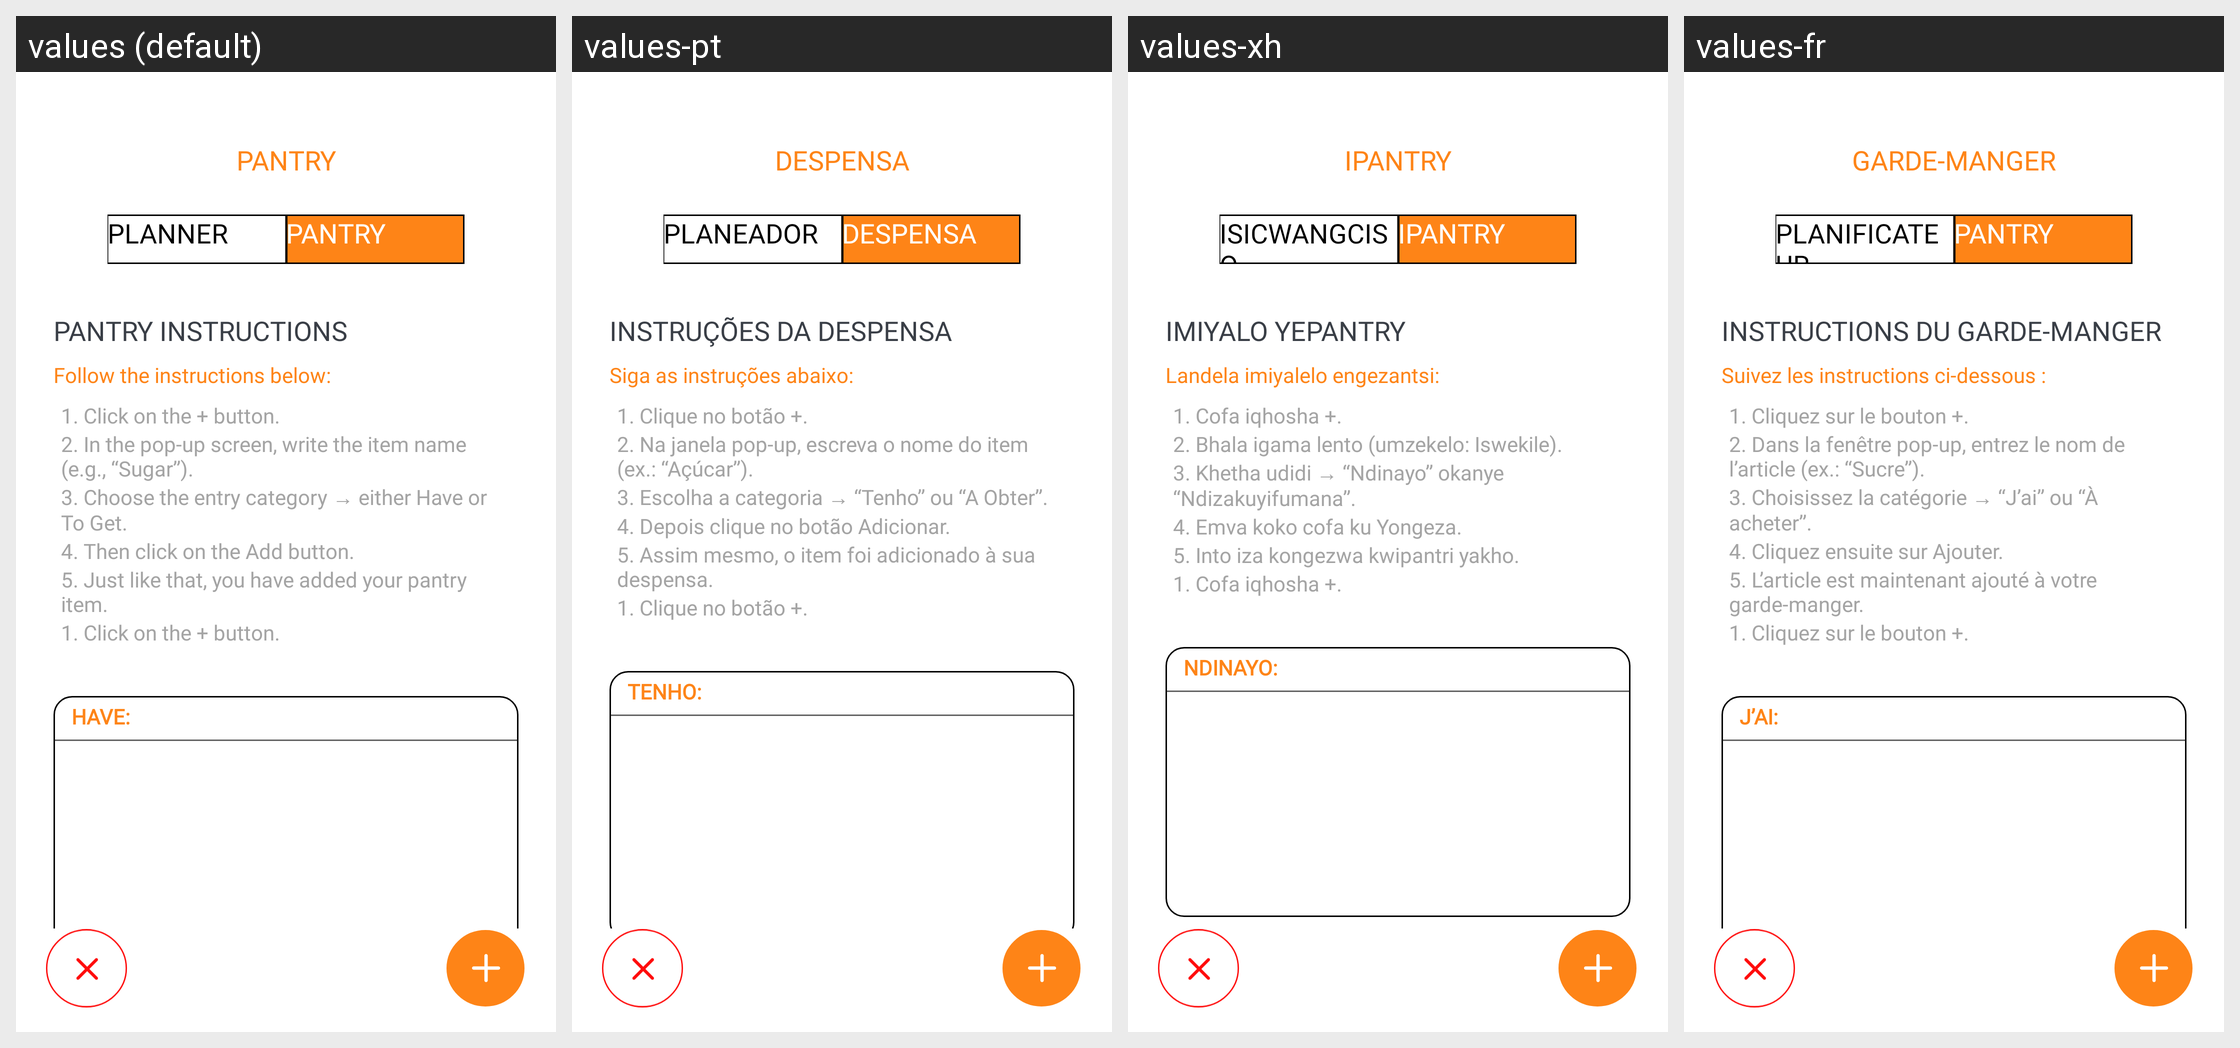

The same Android screen rendered under several of its app's locales, left to right. List the strings drawn on it with the default value and each locale's translation.
Android screen res/layout/fragment_mealpantry.xml rendered under 4 locales, left to right: values (default), values-pt, values-xh, values-fr. Device: Nexus 5 (rendered at 1080×1920; each locale shown at half size, 540×960, under a caption strip naming it); theme Theme.LoginTemp.
Other locales in the repository, not shown: values-af-rZA.
Strings drawn on this screen, with the default value and each locale's value (text and hints the layout hard-codes, and strings that could not be matched under every locale, appear in the picture but are not listed):

title_pantry
  values: PANTRY
  values-pt: DESPENSA
  values-xh: IPANTRY
  values-fr: GARDE-MANGER

btn_planner
  values: PLANNER
  values-pt: PLANEADOR
  values-xh: ISICWANGCISO
  values-fr: PLANIFICATEUR

btn_pantry
  values: PANTRY
  values-pt: DESPENSA
  values-xh: IPANTRY
  values-fr: PANTRY  [not translated; the default value is used]

pantry_instructions_title
  values: PANTRY INSTRUCTIONS
  values-pt: INSTRUÇÕES DA DESPENSA
  values-xh: IMIYALO YEPANTRY
  values-fr: INSTRUCTIONS DU GARDE-MANGER

pantry_instructions_subtitle
  values: Follow the instructions below:
  values-pt: Siga as instruções abaixo:
  values-xh: Landela imiyalelo engezantsi:
  values-fr: Suivez les instructions ci-dessous :

pantry_step_1
  values: 1. Click on the + button.
  values-pt: 1. Clique no botão +.
  values-xh: 1. Cofa iqhosha +.
  values-fr: 1. Cliquez sur le bouton +.

pantry_step_2
  values: 2. In the pop-up screen, write the item name (e.g., “Sugar”).
  values-pt: 2. Na janela pop-up, escreva o nome do item (ex.: “Açúcar”).
  values-xh: 2. Bhala igama lento (umzekelo: Iswekile).
  values-fr: 2. Dans la fenêtre pop-up, entrez le nom de l’article (ex.: “Sucre”).

pantry_step_3
  values: 3. Choose the entry category → either Have or To Get.
  values-pt: 3. Escolha a categoria → “Tenho” ou “A Obter”.
  values-xh: 3. Khetha udidi → “Ndinayo” okanye “Ndizakuyifumana”.
  values-fr: 3. Choisissez la catégorie → “J’ai” ou “À acheter”.

pantry_step_4
  values: 4. Then click on the Add button.
  values-pt: 4. Depois clique no botão Adicionar.
  values-xh: 4. Emva koko cofa ku Yongeza.
  values-fr: 4. Cliquez ensuite sur Ajouter.

pantry_step_5
  values: 5. Just like that, you have added your pantry item.
  values-pt: 5. Assim mesmo, o item foi adicionado à sua despensa.
  values-xh: 5. Into iza kongezwa kwipantri yakho.
  values-fr: 5. L’article est maintenant ajouté à votre garde-manger.

label_have
  values: HAVE:
  values-pt: TENHO:
  values-xh: NDINAYO:
  values-fr: J’AI:
